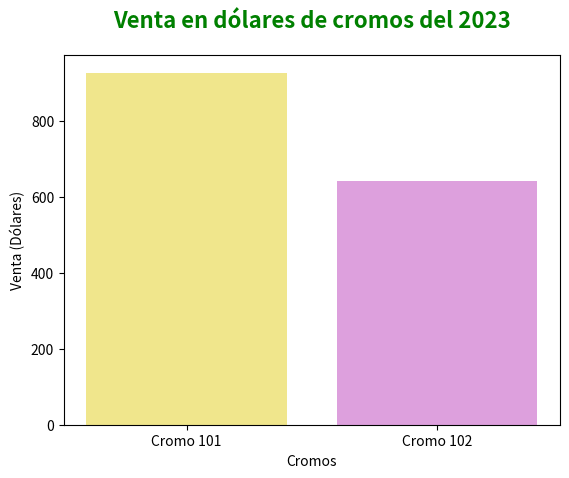

Recreate this plot in Python. (Note: this script raises an exception after producing the figure.)
import pandas as pd
import matplotlib.pyplot as plt
from matplotlib.offsetbox import OffsetImage,AnnotationBbox

df_ventas = pd.DataFrame({
    'cromos': ['Cromo 101', 'Cromo 102', 'Cromo 101', 'Cromo 102', 'Cromo 101', 'Cromo 102', 'Cromo 101', 'Cromo 102'],
    'ventas': [100, 150, 200, 123, 258, 156, 369, 212]
  })

fig, ax = plt.subplots()

grupo_cromos_df = df_ventas.groupby('cromos')['ventas'].sum()
ax.bar(range(len(grupo_cromos_df)), 
       grupo_cromos_df, 
       tick_label=grupo_cromos_df.index,
       color=['khaki', 'plum'])
ax.set_ylabel('Venta (Dólares)')
ax.set_xlabel('Cromos')
ax.set_title('Venta en dólares de cromos del 2023', fontsize=16, color='green', fontweight='bold', ha='center', pad=20)

zoom=0.08

import os
# ...código existente...

script_dir = os.path.dirname(os.path.abspath(__file__))

for index, cromo in enumerate(grupo_cromos_df.index):
    ruta_imagen = os.path.join(script_dir, "images", f"{index+1}.png")
    if os.path.exists(ruta_imagen):
        imagen_cromo = plt.imread(ruta_imagen)
        im = OffsetImage(imagen_cromo, zoom=zoom)
        im.image.axes = ax
        annotation_bbox = AnnotationBbox(im, (index, 0),  xybox=(0, -40), frameon=False, boxcoords="offset points")
        ax.add_artist(annotation_bbox)
    else:
        print(f"Imagen no encontrada: {ruta_imagen}")

plt.subplots_adjust(bottom=0.2)
plt.show()